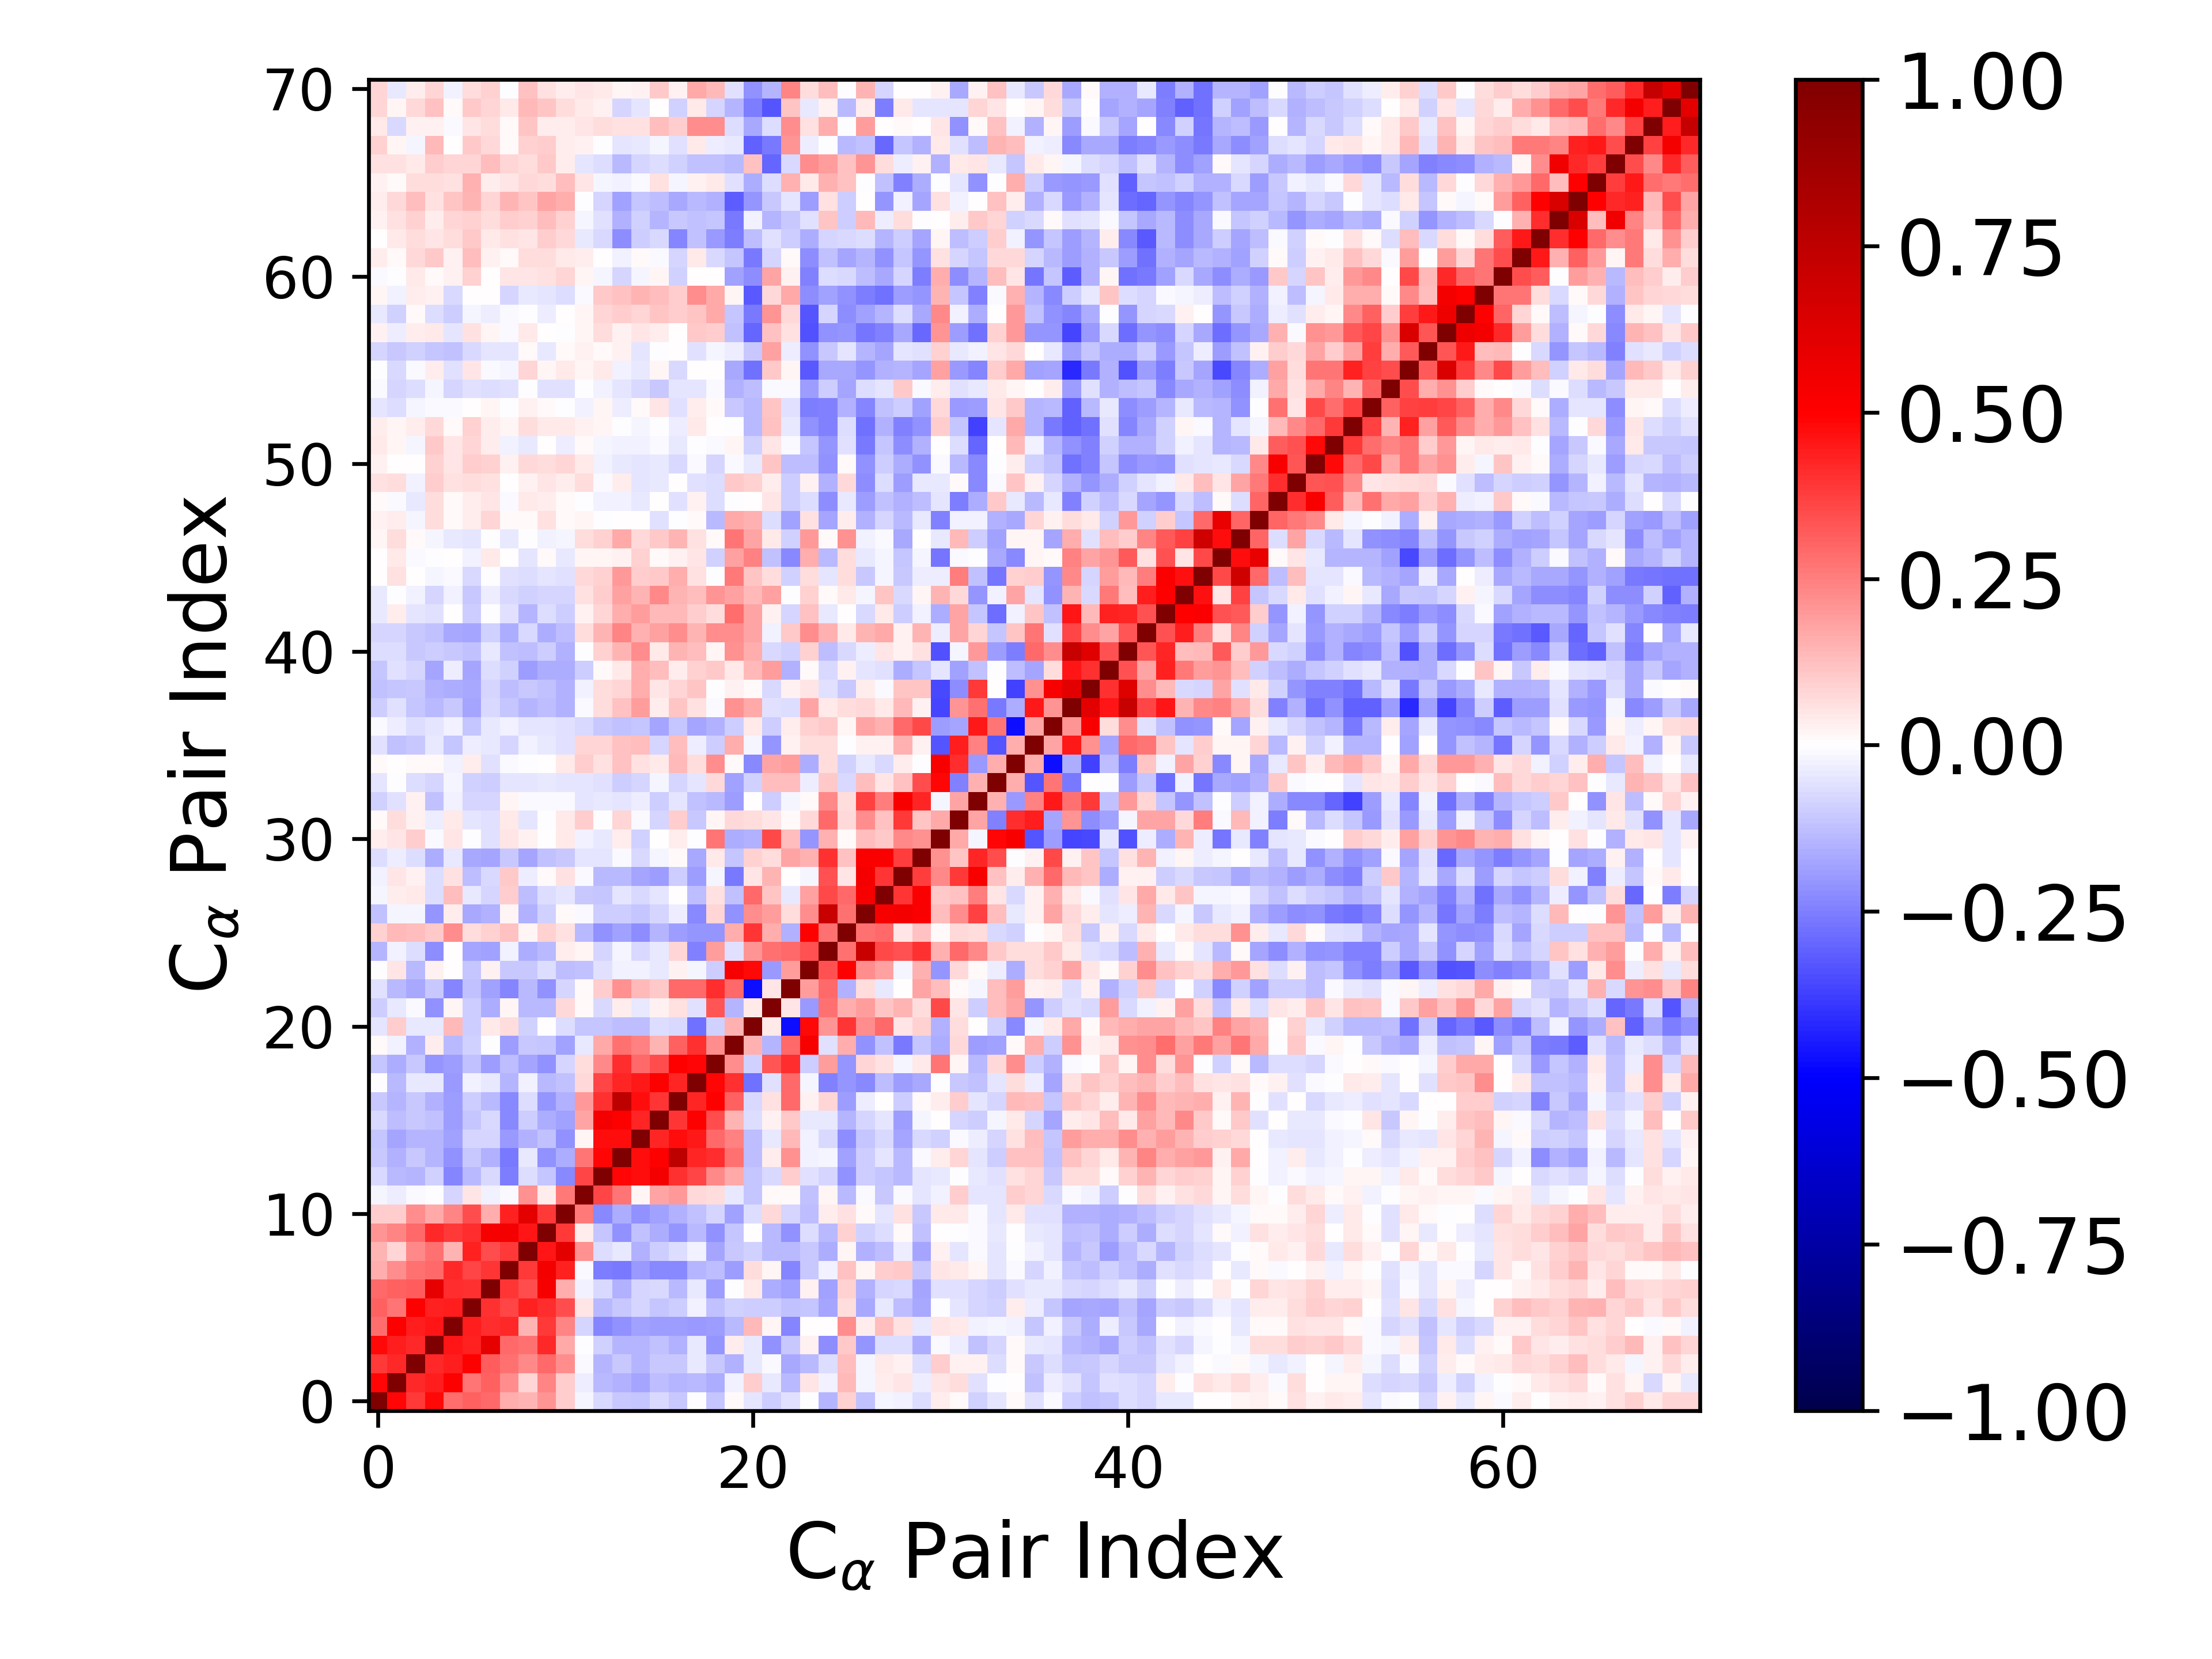

Values plotted in this chart, from the file beside it:
1.000000000000000000e+00, 4.868234363378350915e-01, 3.895667095822791803e-01, 4.819987689139229037e-01, 2.861818062076293967e-01, 3.121115863909194044e-01, 2.902571939521906841e-01, 1.610547833122574490e-01, 1.451194699381083419e-01, 2.050346182648368765e-01, 9.490953272409180519e-02, -2.040621010066256610e-02, -7.168238719522423974e-02, -1.027425488231021727e-01, -1.170530021894862077e-01, -7.796450893343481736e-02, -1.068089605364441197e-01, -3.021969094197493773e-03, -1.169903604893287458e-01, 1.293544055343561101e-02, -4.755277022403298082e-02, -1.001775622031145230e-01, -6.068698356365768293e-02, -5.091078948177060054e-03
4.868234363378350915e-01, 1.000000000000000000e+00, 4.182923200570594080e-01, 4.424129388786798289e-01, 5.048472105660162246e-01, 2.668275701404997369e-01, 3.068640295304052024e-01, 2.254724753322216446e-01, 8.039667871550623679e-02, 2.345965584997205811e-01, 9.878278837173606886e-02, -3.420158235978178890e-02, -1.361425922601664784e-01, -1.527628008566674356e-01, -1.795166795035309237e-01, -1.303913244463266730e-01, -1.432121184638019684e-01, -1.342303842900324506e-01, -1.575683777592715440e-01, -2.488323977866658404e-02, 9.569053687896435234e-02, -4.469464345030479957e-02, -1.393769627501560970e-01, 5.415729172874001601e-02
3.895667095822791803e-01, 4.182923200570594080e-01, 1.000000000000000000e+00, 4.217055295645026347e-01, 4.451536542845059286e-01, 5.020111441084256221e-01, 3.132946744762221125e-01, 2.773981879107052517e-01, 2.304037855631639597e-01, 2.951160729561994045e-01, 2.229184558421413442e-01, -1.159090745078629990e-02, -1.478141571106055541e-01, -1.051331947997833499e-01, -1.406547132526345667e-01, -1.092041981764047681e-01, -1.056482305508573694e-01, -4.640650080661683219e-02, -1.023563277871457761e-01, -1.520852710931000773e-01, -4.570366831724847340e-02, -1.290728241097818287e-02, -1.687414575201846567e-01, -1.366644550845049211e-01
4.819987689139229037e-01, 4.424129388786798289e-01, 4.217055295645026347e-01, 1.000000000000000000e+00, 4.540977302956721862e-01, 4.368340610032112048e-01, 5.936855534619444041e-01, 2.922692506229776499e-01, 2.762241643914707945e-01, 4.174168846016097500e-01, 1.689065160885829808e-01, -3.820815439782260063e-03, -9.250077634063469390e-02, -1.442561077250515966e-01, -1.472829948410123158e-01, -1.217667807090559579e-01, -1.555378790194420213e-01, -4.402997457058863140e-02, -2.071213146477143274e-01, 3.687027178996334087e-02, -4.008124224836726729e-02, -2.162894783103356533e-01, -1.077021422497448505e-01, 2.584122619813147836e-02
2.861818062076293967e-01, 5.048472105660162246e-01, 4.451536542845059286e-01, 4.540977302956721862e-01, 1.000000000000000000e+00, 4.424808429776991292e-01, 4.063546625407808421e-01, 4.183430866001640047e-01, 1.449900334703178861e-01, 3.864058090174148363e-01, 2.360756017843212151e-01, -7.819478758456058221e-02, -2.390476777892843741e-01, -2.147575760735031536e-01, -1.814020923507770056e-01, -1.932395772337248963e-01, -1.883402385417291269e-01, -2.026558160763365368e-01, -1.909081925698727089e-01, -1.336369733238467750e-01, 1.390043713760119870e-01, 1.608454234043862896e-02, -2.402928377007475802e-01, 6.711308034755246454e-03
3.121115863909194044e-01, 2.668275701404997369e-01, 5.020111441084256221e-01, 4.368340610032112048e-01, 4.424808429776991292e-01, 1.000000000000000000e+00, 3.997529944661196155e-01, 3.632487395677771458e-01, 4.309397260740231439e-01, 4.093150964228415845e-01, 3.503237387745266607e-01, 5.346913513515250821e-02, -1.392856843116848098e-01, -1.064164108144115550e-01, -8.219111649205683434e-02, -1.130843775226868381e-01, -1.005090133903237537e-01, -2.490408791595524404e-02, -1.193579747717699452e-01, -8.632540050311404700e-02, -9.574272731500688138e-02, -9.665257437499415183e-02, -1.195940523486142271e-01, -1.130310856731227137e-01
2.902571939521906841e-01, 3.068640295304052024e-01, 3.132946744762221125e-01, 5.936855534619444041e-01, 4.063546625407808421e-01, 3.997529944661196155e-01, 1.000000000000000000e+00, 3.931798097968315919e-01, 3.479324201451698961e-01, 5.284981587634542954e-01, 1.620470739447208708e-01, -2.883825747445128290e-02, -7.724366945899752146e-02, -1.489650317642128574e-01, -8.374221756068424283e-02, -7.260239509261483259e-02, -1.353986782950903911e-01, -4.133828644577725725e-02, -1.920664468187581742e-01, -6.405441723576072756e-03, 4.099591761466598455e-02, -1.635323903379914956e-01, -1.870229288957313274e-01, 3.002413234371886785e-02
1.610547833122574490e-01, 2.254724753322216446e-01, 2.773981879107052517e-01, 2.922692506229776499e-01, 4.183430866001640047e-01, 3.632487395677771458e-01, 3.931798097968315919e-01, 1.000000000000000000e+00, 3.892427139169662431e-01, 5.323320470699963725e-01, 4.300111716887884405e-01, -9.620684817290713411e-03, -2.504627959559204697e-01, -2.601243194452342311e-01, -2.006290028228701894e-01, -2.327027688308117848e-01, -2.324005510415095843e-01, -1.466608496063724343e-01, -1.307987344777786221e-01, -1.900319590471173659e-01, 6.464805480300758744e-02, 1.970316939270295650e-02, -2.412799252640830672e-01, -1.029021895784861945e-01
1.451194699381083419e-01, 8.039667871550623679e-02, 2.304037855631639597e-01, 2.762241643914707945e-01, 1.449900334703178861e-01, 4.309397260740231439e-01, 3.479324201451698961e-01, 3.892427139169662431e-01, 1.000000000000000000e+00, 4.563211219940039864e-01, 5.961796920680221268e-01, 2.177325572842642165e-01, -6.781812909740057849e-02, -4.111139535257232747e-02, -1.557556330181673332e-01, -9.759156082994584203e-02, -6.427155639201999338e-02, -2.832323164264125351e-02, -1.720301488956790525e-01, -1.028510685673829222e-01, -9.029346327377706094e-02, -1.355891582978947241e-01, -1.354119136768488496e-01, -1.074353407683742989e-01
2.050346182648368765e-01, 2.345965584997205811e-01, 2.951160729561994045e-01, 4.174168846016097500e-01, 3.864058090174148363e-01, 4.093150964228415845e-01, 5.284981587634542954e-01, 5.323320470699963725e-01, 4.563211219940039864e-01, 1.000000000000000000e+00, 3.846461073296648103e-01, 3.322815118523557432e-02, -1.098501951001009391e-01, -2.151987504200050527e-01, -1.221573893615029160e-01, -1.582715072375441567e-01, -2.077783484210256604e-01, -1.360000842411835664e-01, -2.166706275782039892e-01, -1.153868210037946179e-01, 2.761533011596524565e-03, -1.332594892495690686e-01, -2.183025548204618471e-01, -6.815287507347500551e-02
9.490953272409180519e-02, 9.878278837173606886e-02, 2.229184558421413442e-01, 1.689065160885829808e-01, 2.360756017843212151e-01, 3.503237387745266607e-01, 1.620470739447208708e-01, 4.300111716887884405e-01, 5.961796920680221268e-01, 3.846461073296648103e-01, 1.000000000000000000e+00, 2.616456045699747657e-01, -2.312991923887025014e-01, -1.575708544855141946e-01, -2.151761892817574684e-01, -1.854384332535688740e-01, -1.495010070279534642e-01, -1.199350490399799934e-01, -8.098977470148253921e-02, -1.850221657473361814e-01, -6.639277484376167326e-02, 7.709436979780828758e-02, -8.542262392303143215e-02, -1.276506218120360692e-01
-2.040621010066256610e-02, -3.420158235978178890e-02, -1.159090745078629990e-02, -3.820815439782260063e-03, -7.819478758456058221e-02, 5.346913513515250821e-02, -2.883825747445128290e-02, -9.620684817290713411e-03, 2.177325572842642165e-01, 3.322815118523557432e-02, 2.616456045699747657e-01, 1.000000000000000000e+00, 3.628544769853543350e-01, 2.734258346659815264e-01, 2.328621318150625799e-02, 1.751419192545402015e-01, 1.993448929847965456e-01, 7.633251381595310137e-02, 6.824133006690329128e-02, -4.106260642604194627e-02, -1.162555679500720390e-01, 1.382749004149924979e-02, 1.194222694872250010e-02, -1.216040608087104319e-01
-7.168238719522423974e-02, -1.361425922601664784e-01, -1.478141571106055541e-01, -9.250077634063469390e-02, -2.390476777892843741e-01, -1.392856843116848098e-01, -7.724366945899752146e-02, -2.504627959559204697e-01, -6.781812909740057849e-02, -1.098501951001009391e-01, -2.312991923887025014e-01, 3.628544769853543350e-01, 1.000000000000000000e+00, 4.845794572717698756e-01, 4.727246825954143916e-01, 5.362496598911852264e-01, 4.002724844993628128e-01, 3.607883305977056532e-01, 2.278897838022726219e-01, 1.707917420697799005e-01, -1.140916940348087744e-01, -7.775478084880470264e-02, 9.838206688629221042e-02, -5.701251646156869912e-02
-1.027425488231021727e-01, -1.527628008566674356e-01, -1.051331947997833499e-01, -1.442561077250515966e-01, -2.147575760735031536e-01, -1.064164108144115550e-01, -1.489650317642128574e-01, -2.601243194452342311e-01, -4.111139535257232747e-02, -2.151987504200050527e-01, -1.575708544855141946e-01, 2.734258346659815264e-01, 4.845794572717698756e-01, 1.000000000000000000e+00, 4.757867651556887401e-01, 5.037399892690800352e-01, 7.568605011373611413e-01, 4.284680946861001427e-01, 4.105968606481223970e-01, 2.776328918806218460e-01, -1.295355628830888450e-01, 3.267913421746692498e-02, 2.125723076540897705e-01, -2.364707249373866962e-02
-1.170530021894862077e-01, -1.795166795035309237e-01, -1.406547132526345667e-01, -1.472829948410123158e-01, -1.814020923507770056e-01, -8.219111649205683434e-02, -8.374221756068424283e-02, -2.006290028228701894e-01, -1.557556330181673332e-01, -1.221573893615029160e-01, -2.151761892817574684e-01, 2.328621318150625799e-02, 4.727246825954143916e-01, 4.757867651556887401e-01, 1.000000000000000000e+00, 4.284578019087658118e-01, 4.762226194109465682e-01, 4.528048903192669616e-01, 2.953113695914874604e-01, 2.473323722441758132e-01, -1.316433845654558787e-01, -4.389342887070572796e-02, 1.345768560317202600e-01, -2.872385550989401196e-02
-7.796450893343481736e-02, -1.303913244463266730e-01, -1.092041981764047681e-01, -1.217667807090559579e-01, -1.932395772337248963e-01, -1.130843775226868381e-01, -7.260239509261483259e-02, -2.327027688308117848e-01, -9.759156082994584203e-02, -1.582715072375441567e-01, -1.854384332535688740e-01, 1.751419192545402015e-01, 5.362496598911852264e-01, 5.037399892690800352e-01, 4.284578019087658118e-01, 1.000000000000000000e+00, 3.910514251762829407e-01, 5.035541316682459190e-01, 3.450874129331762963e-01, 1.473076643533499375e-01, -6.390074469448432659e-02, 2.980430256877932699e-02, 1.051009168569706914e-01, -3.918989571903403607e-02
-1.068089605364441197e-01, -1.432121184638019684e-01, -1.056482305508573694e-01, -1.555378790194420213e-01, -1.883402385417291269e-01, -1.005090133903237537e-01, -1.353986782950903911e-01, -2.324005510415095843e-01, -6.427155639201999338e-02, -2.077783484210256604e-01, -1.495010070279534642e-01, 1.993448929847965456e-01, 4.002724844993628128e-01, 7.568605011373611413e-01, 4.762226194109465682e-01, 3.910514251762829407e-01, 1.000000000000000000e+00, 4.226911127385431510e-01, 4.932745617654648584e-01, 3.119793895292558017e-01, -7.510328943714764116e-02, 6.116104776974956581e-02, 2.904228311100640059e-01, 2.785274770541876221e-02
-3.021969094197493773e-03, -1.342303842900324506e-01, -4.640650080661683219e-02, -4.402997457058863140e-02, -2.026558160763365368e-01, -2.490408791595524404e-02, -4.133828644577725725e-02, -1.466608496063724343e-01, -2.832323164264125351e-02, -1.360000842411835664e-01, -1.199350490399799934e-01, 7.633251381595310137e-02, 3.607883305977056532e-01, 4.284680946861001427e-01, 4.528048903192669616e-01, 5.035541316682459190e-01, 4.226911127385431510e-01, 1.000000000000000000e+00, 4.878979463189719312e-01, 4.022540399006583889e-01, -2.747609089324877241e-01, -5.534339021896488714e-02, 2.915440907351345978e-01, -2.210326710573971148e-02
-1.169903604893287458e-01, -1.575683777592715440e-01, -1.023563277871457761e-01, -2.071213146477143274e-01, -1.909081925698727089e-01, -1.193579747717699452e-01, -1.920664468187581742e-01, -1.307987344777786221e-01, -1.720301488956790525e-01, -2.166706275782039892e-01, -8.098977470148253921e-02, 6.824133006690329128e-02, 2.278897838022726219e-01, 4.105968606481223970e-01, 2.953113695914874604e-01, 3.450874129331762963e-01, 4.932745617654648584e-01, 4.878979463189719312e-01, 1.000000000000000000e+00, 2.232446933885368634e-01, -8.655100135549545493e-02, 3.354838524177068404e-01, 4.136089620007329937e-01, -1.003723524552888047e-01
1.293544055343561101e-02, -2.488323977866658404e-02, -1.520852710931000773e-01, 3.687027178996334087e-02, -1.336369733238467750e-01, -8.632540050311404700e-02, -6.405441723576072756e-03, -1.900319590471173659e-01, -1.028510685673829222e-01, -1.153868210037946179e-01, -1.850221657473361814e-01, -4.106260642604194627e-02, 1.707917420697799005e-01, 2.776328918806218460e-01, 2.473323722441758132e-01, 1.473076643533499375e-01, 3.119793895292558017e-01, 4.022540399006583889e-01, 2.232446933885368634e-01, 1.000000000000000000e+00, 1.507488534915526479e-01, -1.475170983392223023e-01, 2.915381939882655260e-01, 5.290910391842309490e-01
-4.755277022403298082e-02, 9.569053687896435234e-02, -4.570366831724847340e-02, -4.008124224836726729e-02, 1.390043713760119870e-01, -9.574272731500688138e-02, 4.099591761466598455e-02, 6.464805480300758744e-02, -9.029346327377706094e-02, 2.761533011596524565e-03, -6.639277484376167326e-02, -1.162555679500720390e-01, -1.140916940348087744e-01, -1.295355628830888450e-01, -1.316433845654558787e-01, -6.390074469448432659e-02, -7.510328943714764116e-02, -2.747609089324877241e-01, -8.655100135549545493e-02, 1.507488534915526479e-01, 1.000000000000000000e+00, 4.508446541217305675e-02, -4.716941283689066178e-01, 4.842066264540604847e-01
-1.001775622031145230e-01, -4.469464345030479957e-02, -1.290728241097818287e-02, -2.162894783103356533e-01, 1.608454234043862896e-02, -9.665257437499415183e-02, -1.635323903379914956e-01, 1.970316939270295650e-02, -1.355891582978947241e-01, -1.332594892495690686e-01, 7.709436979780828758e-02, 1.382749004149924979e-02, -7.775478084880470264e-02, 3.267913421746692498e-02, -4.389342887070572796e-02, 2.980430256877932699e-02, 6.116104776974956581e-02, -5.534339021896488714e-02, 3.354838524177068404e-01, -1.475170983392223023e-01, 4.508446541217305675e-02, 1.000000000000000000e+00, 5.014198009660059824e-02, -1.982165345200548601e-01
-6.068698356365768293e-02, -1.393769627501560970e-01, -1.687414575201846567e-01, -1.077021422497448505e-01, -2.402928377007475802e-01, -1.195940523486142271e-01, -1.870229288957313274e-01, -2.412799252640830672e-01, -1.354119136768488496e-01, -2.183025548204618471e-01, -8.542262392303143215e-02, 1.194222694872250010e-02, 9.838206688629221042e-02, 2.125723076540897705e-01, 1.345768560317202600e-01, 1.051009168569706914e-01, 2.904228311100640059e-01, 2.915440907351345978e-01, 4.136089620007329937e-01, 2.915381939882655260e-01, -4.716941283689066178e-01, 5.014198009660059824e-02, 1.000000000000000000e+00, 1.924156267155506528e-01
-5.091078948177060054e-03, 5.415729172874001601e-02, -1.366644550845049211e-01, 2.584122619813147836e-02, 6.711308034755246454e-03, -1.130310856731227137e-01, 3.002413234371886785e-02, -1.029021895784861945e-01, -1.074353407683742989e-01, -6.815287507347500551e-02, -1.276506218120360692e-01, -1.216040608087104319e-01, -5.701251646156869912e-02, -2.364707249373866962e-02, -2.872385550989401196e-02, -3.918989571903403607e-02, 2.785274770541876221e-02, -2.210326710573971148e-02, -1.003723524552888047e-01, 5.290910391842309490e-01, 4.842066264540604847e-01, -1.982165345200548601e-01, 1.924156267155506528e-01, 1.000000000000000000e+00
-1.407973903770591562e-01, -2.604140606570991973e-02, -6.628621245236085424e-02, -2.206620298692917870e-01, 6.626980705990698391e-03, -1.720558104909785946e-01, -1.818376206094254599e-01, -2.666249419200294318e-02, -1.593110459750565477e-01, -1.375730479477363100e-01, 3.666013986746829295e-02, 1.945458872030828359e-02, -7.852514037943790493e-02, -1.840268861186813987e-02, -7.547437697704538484e-02, -4.570460897332438710e-02, 7.848753646521390570e-02, -2.425392197036606301e-01, 1.914262759981946727e-01, -6.157629911719988969e-02, 2.079642027073041466e-01, 2.735004329964549896e-01, 2.935828753353790788e-01, 3.381119946882041871e-01
8.644383893784618467e-02, 1.368367245017078626e-01, 1.323591461475202014e-01, 1.021612117796534269e-01, 2.252061981921087142e-01, 6.686293450224903290e-02, 9.272022653008496484e-02, 1.175167293542851987e-01, 1.577373692911102424e-02, 9.239012433530222057e-02, 6.067980964551301232e-02, -1.404758847856752146e-01, -2.156946447408940870e-01, -1.836855282275081380e-01, -2.246909657046226583e-01, -1.454843372682102787e-01, -1.882968744126396199e-01, -2.097514822683125557e-01, -2.046249296176586296e-01, 1.572973878641165391e-01, 3.980330171995477007e-01, 1.616363593907520768e-01, -1.533554527712905624e-01, 5.045892406130956243e-01
-1.224408408059283193e-01, -2.172800213019192295e-02, -1.876254447638920839e-02, -2.075696971752551134e-01, 3.700111689331742060e-02, -1.709880118407120508e-01, -1.538060407058601531e-01, 2.318727485170727146e-02, -1.510265838102062830e-01, -9.150095842493981280e-02, 1.315604349120884017e-02, -1.542717888758919111e-02, -9.631794788872495572e-02, -9.925227551446570706e-02, -1.144922731110217112e-01, -8.126653901718676465e-02, -3.729286197826656157e-02, -2.325007493185124730e-01, 7.877389281556025635e-02, -2.114811581355957870e-01, 2.220915748037107229e-01, 1.878800454961659649e-01, 6.768576919780343315e-02, 2.221280365067848095e-01
-1.923934333681410688e-02, 3.440069691879324432e-02, 4.067352684501687049e-02, -6.776537058713041906e-02, 1.279853126255326989e-01, -4.441127527589466134e-02, -7.914357756218880213e-02, 1.012991164652298354e-01, -1.265750999249845021e-01, -6.560367444398189363e-02, -4.829449229706733737e-02, -1.054403182113215626e-01, -1.129336088372593083e-01, -5.322422953978570709e-02, -7.246146337376112301e-02, -5.303979013173706902e-02, 5.992150427487487156e-03, -1.302763345531574857e-01, 6.200805698502018931e-02, -1.193124806474629568e-01, 2.904665979549363453e-01, 1.171737051069576818e-01, -3.974233354542578561e-02, 1.834811628392948035e-01
-2.495860632594165338e-02, 4.918365798280980444e-02, 2.401662824576305741e-02, -6.576221290429894173e-02, 5.747441393639647622e-02, -1.256172705630801967e-01, -7.232833975728060472e-02, 1.068018605118414704e-01, -3.608441813017090882e-02, 8.553849391793851356e-03, 6.048351040662048456e-02, -1.041318498983089674e-02, -1.347111520875357016e-01, -1.378627619814790650e-01, -1.728237966412861093e-01, -1.928048996918282632e-01, -1.004636860591617969e-01, -1.902581745073531061e-01, -1.714068188167532439e-02, -2.579170596718323716e-01, 4.760519747500868010e-02, 1.436982078297028564e-01, 3.975365144086302586e-03, -1.804118364379030462e-02
-7.001433241648923056e-02, -3.509138556578959151e-02, -6.695403040980457687e-02, -1.596334841994296316e-01, -4.268803171891188963e-02, -1.663682872501318910e-01, -1.749414470457677506e-01, -1.036895005006604614e-01, -1.756768005168054259e-01, -1.190316798654887653e-01, -1.030892822351583277e-01, -4.807483245808211181e-02, -4.787899606004984016e-02, -1.049504958826724850e-02, -7.255112956576033334e-02, -2.051622809585951224e-02, 1.442591109911129342e-02, -1.652585797367861487e-01, 4.197345179093329298e-02, -1.105037890814077189e-01, 8.869494743211307763e-02, 6.655904064177819990e-02, 1.757127341996498893e-01, 1.503627214663359746e-01
3.693232144800465133e-02, 4.823898386306023356e-02, 9.842226253045426032e-02, -1.087141496218944035e-02, 5.233436324954560126e-02, -2.323127525079492391e-03, -5.504123664323105902e-02, 5.290978371668977193e-02, 2.632280598815572165e-02, 3.074469651101214857e-03, 4.141839341456039075e-02, -2.476032048217241197e-02, -4.233137977862558299e-02, 3.327581279740540743e-02, -8.729987327133281738e-02, 3.904742825407894920e-03, 3.441688870691747559e-02, -6.849655291729362522e-03, 2.700072973466188242e-01, -1.570662362705354254e-01, -1.527362188864214154e-01, 3.542046381519319831e-01, 1.262929046488231455e-01, -2.038247121731590894e-01
9.629629251330594150e-03, 6.487025987590018528e-02, 2.734635602788334369e-02, -3.614299492349654086e-02, 4.652490595826836578e-02, -5.408503066717823549e-02, -5.747423248667549861e-02, 4.587772260380239969e-02, -5.216677133293490254e-02, -7.659645557629072773e-03, 4.566380535877134078e-02, 9.974386493787185115e-02, -8.049824207939507755e-04, 7.966655969037629570e-02, -1.106153399038508484e-02, -8.541965779385819746e-02, 9.423970229973863133e-02, -1.084679549780912106e-01, 2.083685665553255267e-02, 7.092060882830572566e-02, 6.295814457033199751e-02, 4.719833072342497632e-02, 1.418879612250054448e-02, 7.543728393463987325e-02
-8.659098259802458508e-02, -5.559269903588823225e-02, 3.120217920367803627e-02, -1.247934284495731128e-01, -3.065505089392681765e-02, -8.099362654703715081e-02, -8.307843048029719957e-02, 2.069891605652084826e-02, -1.537464067167765985e-02, -1.379076476432126476e-02, -1.545372949332210304e-02, -5.164890388172275332e-02, -3.960593670089918722e-02, -5.073892993702793647e-02, -3.589376611681606433e-02, -9.383193423788756260e-02, -4.814123417773857189e-02, -1.225746782834495063e-01, -1.378570642406081737e-01, -1.883938052162085486e-01, 2.475991447726979058e-03, -9.474269583465248779e-02, -1.760881292300254738e-02, 1.275157488883811412e-02
-4.933686071574917842e-02, -2.381921031615886510e-03, -6.859905590719879431e-02, -7.982286551310641132e-02, -2.323724476107269163e-02, -9.124301565404678571e-02, -9.973141020760872832e-02, -5.226568952967019371e-02, -5.153782731235150016e-02, -4.457682904516629963e-02, -5.355008080529182618e-02, -5.345473614430448772e-02, -5.975415107604516163e-02, -9.948634961527108578e-02, -8.029055731177672794e-02, -1.771120634492704543e-02, -8.385807747442319826e-02, -5.272094390353656429e-02, 7.622494369516344404e-02, -1.803935011364472818e-01, -9.180885137124844553e-02, 1.284367471015561701e-01, 1.295154169895373908e-01, -3.898445724863160156e-02
1.370760334024976983e-02, 3.287228792106834229e-03, 1.423406057971880051e-02, 1.108011541355921614e-02, -2.410638916512163402e-02, 3.266325865688723268e-02, -6.201293821011046037e-02, -1.533290100730323388e-02, -4.383088646465326844e-03, 2.867219499133523853e-04, 3.912635471464698950e-02, 9.648163479030301415e-02, 6.140591568997584571e-02, 1.247071045735492489e-01, 6.111505180864137271e-02, 4.135538250447427788e-02, 1.395539594035160869e-01, 6.592693203231295151e-02, 2.262026645830615690e-01, 1.096624451237411015e-02, -2.273059190608341384e-01, 1.739852148232265694e-01, 1.904002706128231082e-01, -1.608492300787728313e-01
-5.513097998957851298e-02, -1.204686338682278285e-01, -1.053708340047099928e-01, -4.073662348340976319e-02, -1.155442625638824355e-01, -3.456799781596322368e-02, -4.611000950501994294e-02, -8.173751645567535473e-02, -2.583234618056063497e-02, -4.541127724336771476e-02, -5.496213873549475604e-02, 8.000200328299375552e-02, 8.460267042273364457e-02, 1.212076773413327951e-01, 1.266280894725048678e-01, -7.942616800575208469e-02, 1.264364494597378097e-01, -3.146252116341786975e-02, -9.814916105191576201e-02, 1.626570648044837475e-01, -2.121138969080627393e-02, -2.057588102145703757e-01, 3.027132575076927484e-02, 6.702741350683634469e-02
-1.438164595527920836e-02, -3.377310642787747369e-02, -6.745515773237600876e-02, -5.215579836396169733e-02, -2.359289923083945917e-02, -1.161591466200970618e-01, -4.497865465785705341e-02, -2.555566628561383932e-02, -5.132720350590908032e-02, -5.095063489965254849e-02, -6.154623494157539232e-02, -7.257444942270287191e-02, -1.064461412550942732e-01, -1.206940745876132343e-01, -1.135621850570009972e-01, -1.748474852004243685e-01, -1.097528197814706674e-01, -1.773355793174947737e-01, -1.535902197563479010e-01, -9.890499744457674491e-02, 4.426576906545096751e-02, -9.752951372840330813e-02, 3.902759311070164161e-02, 9.320103994574174822e-02
-9.890980121438028294e-02, -5.733772205082398460e-02, -1.098289706258167991e-01, -1.381242660050681637e-01, -1.080845586830896099e-01, -1.776179981024529619e-01, -7.538676217260832646e-02, -1.113086733471831263e-01, -1.481863315239380086e-01, -1.312852776641301455e-01, -1.520061467087466534e-01, -1.313166861793422201e-02, 6.351292326036499236e-02, 1.178377379419050380e-01, 1.896847060652384065e-01, 3.701801466714114974e-02, 1.138380520031872511e-01, 5.756375206708377879e-02, -8.775195765867865177e-03, 2.112760544177204880e-01, 1.681604170831104417e-01, -5.477114099091321547e-02, -6.799652244384084276e-02, 1.772302359928885629e-01
-1.181253863285200295e-01, -1.137572374602890679e-01, -1.091066911093575009e-01, -1.534287122248373381e-01, -1.569284759812675789e-01, -1.688007351272925727e-01, -8.245246480422151192e-02, -1.260235310328138569e-01, -1.048868232588078819e-01, -1.222107367347465695e-01, -1.506970438520278122e-01, -2.667079726893014160e-02, 6.414835742589011791e-02, 8.555084654161476676e-02, 1.627665202547652068e-01, 5.246094605914718850e-02, 8.343893577271663253e-02, 1.096037150859103526e-01, -4.228153327440679725e-03, 2.450108473944601073e-02, 1.328813664744178669e-02, -7.146200186965878665e-02, 3.066766630059826818e-02, 5.088526057641820644e-02
-1.099862064924286564e-01, -5.851374842390012765e-02, -7.965601342908376625e-02, -1.787814875993188612e-01, -3.489519406049416267e-02, -1.758075844489480344e-01, -6.999559240958855288e-02, -9.292180936826008320e-02, -1.883204017092913185e-01, -1.592807882173436218e-01, -1.577052735403204620e-01, -9.481529358475020153e-02, 1.217522310717965121e-02, 4.613739401519488526e-02, 1.593068880576105351e-01, 1.311260735568945401e-01, 3.880455767223604802e-02, 9.031145817726027314e-02, 1.072843328368193599e-01, 4.566071758300024874e-02, 1.346141488697487343e-01, 1.920153765609153851e-01, -1.516366633763918947e-01, 1.229875132075437631e-02
-6.309858716011995661e-02, -6.973777823521105923e-02, -1.081059782709232336e-01, -9.533584435648337352e-02, -1.036043824237394134e-01, -1.228724242987834503e-01, -4.262894750347155648e-02, -1.177577501932610266e-01, -1.308683335398226344e-01, -9.993809630852380776e-02, -1.517534377477658680e-01, -3.916897083051346963e-03, 8.993843116380195735e-02, 1.456564719801090591e-01, 2.217700944778850103e-01, 4.653870837220413365e-02, 1.476453765097355264e-01, 1.307772089601468846e-01, 1.980687797080599860e-02, 2.161156591625203738e-01, 1.628361892155558155e-01, -7.696110780830889286e-02, -9.350412767027704852e-02, 9.124723804228587754e-02
-7.991651272652236515e-02, -7.971665900242320968e-02, -1.053835804981210350e-01, -1.244588673981072979e-01, -1.645517830076212162e-01, -1.723361211517656644e-01, -9.151108432438875839e-02, -1.589312981846605910e-01, -7.143723701759067957e-02, -1.633413979973056540e-01, -1.272362385378130178e-01, 6.598191068354344879e-02, 1.418652603966430170e-01, 2.376932628468609310e-01, 1.554421462405356780e-01, 1.815431499832274309e-01, 2.233637767774017957e-01, 1.483026409566959303e-01, 2.211643436373559590e-01, 2.239781299324427044e-01, 1.724336139946109070e-01, -2.884870126981274943e-02, 1.017141139806103656e-01, 2.253537066036488123e-01
-4.187721155277246421e-02, 3.308048661912332822e-02, -4.741907155018839498e-02, -5.900246364220834705e-02, 2.457123930726997068e-03, -9.705038250898181951e-02, -7.115197005325047883e-03, -5.551564341858938184e-02, -1.472707235034245443e-01, -6.453938556440855234e-02, -1.008922036632797919e-01, 2.353118968489772284e-02, 7.906997486241172657e-02, 1.634571520935154676e-01, 1.877886591218518586e-01, 1.381601572034950876e-01, 1.400082902948662777e-01, 9.638605244727188603e-02, 6.909235714396533279e-02, 2.848410502729603055e-01, 1.775124235956022922e-01, 3.113231715316554238e-02, -8.353626441116282497e-02, 1.187653070732762051e-01
-4.456265046840768296e-02, -3.138825588553430853e-03, -2.625293933077205849e-02, -8.455470434965617343e-02, -2.877059427534269659e-02, -1.020088108216344047e-01, -3.354415915860261416e-02, -7.509616217382626691e-02, -8.623914260819987021e-02, -8.537262631555475600e-02, -8.391461739635089345e-02, 5.655751279646336477e-02, 1.000939618182535296e-01, 1.839318674689250366e-01, 1.414043614980210473e-01, 2.325838584543850895e-01, 1.431443163022404486e-01, 1.320578499074096801e-01, 2.057896596702307457e-01, 1.820646752791713618e-01, 1.383788820577293854e-01, 1.853048252091262227e-01, -5.101499227910691846e-03, 9.231740418047330865e-02
8.853218389480536086e-04, 5.981367400567619980e-02, 3.434204769497757343e-03, -1.989418463945814494e-02, -1.157088756732122491e-02, -7.155592419848448571e-02, -4.613588063693723103e-03, -5.747413464184508020e-02, -6.321406371339191588e-02, -4.934124890511074751e-02, -5.679432404323624811e-02, 7.477372915870418579e-02, 9.218466171536612852e-02, 1.975301872182571861e-01, 9.407516287469774863e-02, 1.055395681100378957e-01, 1.592081599183504947e-01, 5.645387667983441105e-02, -3.952406931133535181e-03, 2.612846652231067823e-01, 1.101494776132010273e-01, 6.734964769757834091e-02, -8.725085882649692703e-02, 6.483541329577796608e-02
8.248734741297270717e-04, 4.544167233286078994e-02, -1.205071301248842978e-02, -5.951283853291220154e-04, 3.932830308689392630e-03, -2.997158774073916537e-02, 4.365327529187153915e-02, 1.662893320095170128e-03, -4.906755972508779901e-02, 1.189840757512351625e-02, -4.525955522225222349e-02, 2.260540004112400470e-02, 1.564340312165377750e-02, 3.056471406861987691e-02, 8.881975687414359055e-02, 1.114770180182743202e-02, 2.730010379376125035e-02, 4.773666976241890125e-02, -8.818201462790606349e-02, 1.801905429632307820e-01, 2.472567969332992166e-01, -1.207405609640078564e-01, -2.316430091337089436e-01, 1.585455485989572533e-01
1.979867734354710460e-02, 6.929313998271846575e-02, 1.136677345264967658e-02, -1.762132524835096498e-02, -4.374329805481427108e-02, -4.757884436457658628e-02, -2.064931489419033830e-03, -4.127798400109734811e-02, -4.708040253515925408e-03, -2.391965774968954003e-02, -1.911774415214304371e-02, 6.812388780995905224e-02, 8.809782673050202406e-02, 1.669093996266381441e-01, 7.319357397577222479e-02, 1.040628359311378953e-01, 1.434286297646227282e-01, 5.966145989328973387e-02, 1.468074234680623313e-02, 2.702522876745615532e-01, 1.721775028387202144e-01, 4.262731978825497897e-02, -8.748494436256946949e-02, 1.985307600440853193e-01
2.826788917889035135e-02, 3.481526960659826753e-02, -2.008177857449981382e-02, 6.605749341089016402e-02, 8.292250243245865432e-03, 3.872081556967117699e-02, 8.395957295090780703e-02, 1.431375216121646976e-02, 1.181402536020823880e-02, 5.937256002162841911e-02, 1.299893617641598338e-02, 1.621325419382687455e-02, -4.648602835680905494e-03, 2.215483821081798768e-03, 2.152141015346561471e-03, -5.635729576861481238e-02, -7.752476902094108079e-03, 1.168941010783556937e-02, -1.333196720862705187e-01, 1.703990383204868064e-01, 1.503035723182429562e-01, -6.697274586643317540e-02, -1.873187318439244464e-01, 6.126036903520088589e-02
8.627759430194425691e-03, -1.371081012361726609e-02, -3.980818035775430391e-02, 6.674276935840535441e-02, 1.305894452681370839e-02, 3.433656738094562066e-02, 5.216500582154489501e-02, -1.556220864878168561e-02, 4.220168179509506401e-02, 3.239333220658930507e-02, 8.045531975495326740e-03, -2.024989113226302942e-03, -2.749450091444005650e-02, -3.068186859079624976e-02, -4.656409038163446257e-02, 6.954919727790975434e-03, -5.740218014474791214e-02, 2.742421989483814423e-02, -6.277868346896710305e-02, -6.161236378986810307e-03, 7.727991884662965306e-03, 4.797891605135493065e-02, -9.419181268282368624e-02, -6.428326726890393195e-02
5.483919405935179514e-02, 6.534165200011488039e-02, -2.898248748068744940e-02, 9.775235085000957835e-02, 5.608780433827498940e-02, 6.519934338680483110e-02, 6.009922601578342877e-02, 6.864652403369024547e-03, 2.833841383270139375e-02, 4.697448618839945855e-02, 3.680790652141688324e-02, 6.336781343583357262e-02, -9.401558642995877860e-03, 3.386160672134268246e-02, -5.291325610559734910e-02, -4.653326963559269169e-02, 7.208060711199420177e-03, -5.551875849861984819e-02, -6.967850958489774094e-02, 1.085578176615897977e-01, 8.684742897698936870e-02, 3.425669033952724596e-02, -1.009323887490391619e-01, 2.943989763667674217e-02
2.738036356465515728e-02, 3.833961103780703095e-03, 9.437165666503071230e-04, 9.024142811183887003e-02, 5.107688257218884198e-02, 9.736979032760163799e-02, 8.803526009855160150e-02, 2.696813658615046169e-02, 7.620414391982667512e-02, 7.028315346024618937e-02, 8.514030047697504489e-02, 4.236103391384392347e-02, -2.852602270479491497e-02, -4.364476666617843337e-02, -4.981277093249534410e-02, -4.324856887471389272e-02, -7.656131942872985985e-02, -1.524663861238966661e-02, -8.134583680098879388e-02, -9.999562511551433192e-03, -3.989038427034606593e-02, 1.158427626118408993e-01, -1.292653761063868867e-01, -1.254891981125930978e-01
4.407678398690621779e-02, 1.822048621765561330e-02, -2.228677068304042025e-02, 1.062250582576665103e-01, 5.310784032003627864e-02, 7.952170472265374102e-02, 3.195140226368604897e-02, -2.542538768995644335e-02, -4.518561057734916259e-02, 6.443086003261444712e-03, -3.646067998659008325e-02, 1.088925192317395998e-02, -1.901924955809413190e-02, -2.866590698313191757e-02, -2.628485162719170973e-02, -7.953223002303956221e-03, -4.629907986279230281e-02, -1.888118862983343305e-04, -1.273197441753429540e-02, 1.572958390113524466e-02, -9.315658556635179888e-02, 5.324452433637603954e-02, -1.068584645369004445e-02, -1.150268420217776394e-01
3.789670099548282656e-02, 1.846611970466275829e-02, 3.453306351183541012e-02, 7.808749579875115532e-02, 1.314412579064834843e-02, 9.156965932046791379e-02, 3.711011162150868598e-02, 2.267837966551927362e-02, 6.550553454844480761e-02, 4.371178687258631818e-02, 4.139021061345270203e-02, 2.584335590553893044e-02, 2.299809873446014008e-02, -1.987544027412671468e-03, -1.808326923554369817e-02, -1.910006909572386710e-04, -3.265533602893969101e-02, 3.924292457737436901e-02, 3.678150155733256842e-03, -1.894564505466571217e-04, -1.362609613697328692e-01, 1.224720835469118446e-01, -4.518251647562219336e-02, -2.181186867789080552e-01
-4.780873607859479485e-02, -6.582228524501806954e-02, -1.892595012674170088e-02, -1.120225108261191892e-02, -1.512240057245701347e-02, 3.587976898679208406e-03, 2.067973168265746509e-02, -5.648154251710258388e-03, 2.350787728584372016e-02, 1.409931068632529032e-02, -5.815631358469572527e-03, -2.850483428541334199e-02, 2.229718583031674653e-02, -3.743681236153166558e-02, 9.817346857151566103e-03, 4.733511297744440877e-02, -6.046429099391025658e-02, 3.686043126429317668e-02, 8.200028817701593767e-03, -1.058326966183976287e-01, -1.405908554369145191e-01, 1.150067275606947437e-01, -5.904517792554152267e-02, -2.531086145892912365e-01
-1.145163539206245015e-02, -8.460276041169478844e-02, -7.028821981937159735e-02, -2.097703383998736001e-02, -8.240675806772677914e-02, -6.191631970560684817e-02, -6.403001105816505389e-02, -5.881383269659968410e-02, -2.692963742430702894e-03, -5.604146216877334968e-02, -5.553824011754246448e-02, -3.860384439681092440e-03, -2.950892819806342354e-02, -4.990677696617330794e-02, -7.374592373874352957e-02, -1.031335967916655882e-01, -4.799002277173191472e-02, -4.813657515225124722e-02, -1.495477018186248085e-02, -1.503703532964758560e-01, -1.305819115813839082e-01, -9.131507574579799183e-03, -1.414119017226673353e-02, -1.902706810085908196e-01
-8.203228742841182572e-04, -7.430919301928133602e-02, -1.452139710914680283e-02, 3.424980273573843131e-02, -5.890972358108019502e-02, 5.219454607961987458e-02, -1.056955245925677439e-02, -2.193049326591160753e-02, 8.298849995042020811e-02, 1.729819535451230378e-02, 4.084765024035901665e-02, 1.908846280847273369e-02, 3.969590914103444251e-02, -2.459732012255086420e-02, -4.416031421367252324e-02, 1.782400198868790142e-02, -7.569678429374283868e-02, 5.581933275011112701e-03, 5.269098689396286422e-03, -1.643973052203598906e-01, -2.740745234195571256e-01, 1.041117991478114208e-01, 1.624342214275051668e-02, -3.271284736238170288e-01
-8.591028336467071425e-02, -1.090074880156277626e-01, -8.699235423402758294e-02, -1.115351989686108880e-01, -1.208705524549119059e-01, -7.586308618758309807e-02, -5.460128360681248960e-02, -4.804667535351882235e-02, 1.078418937781978719e-02, -4.088450676901044661e-02, 1.363415934667457086e-02, 3.012018831805317320e-02, 1.055950566050680751e-02, 2.796661944883064785e-02, -5.172431080728871755e-02, -5.423773434824587583e-03, 5.945639237655644255e-03, -5.498041891769093331e-02, -2.155237080424588642e-02, -3.567283522065652079e-02, -1.035956854455971909e-01, 1.857024828383579129e-01, -3.653901819831610609e-02, -2.144139807375848583e-01
2.390907475147302855e-02, -3.527777849265100601e-02, 3.641047516678458384e-02, 4.161879803552142459e-02, -4.999471586000364676e-02, 5.965416376431437184e-02, 1.690732124999394861e-02, -1.545766660550645585e-02, 4.566026579703837823e-02, 1.522856619788509527e-03, -2.137621601592326441e-03, 2.005784254989356405e-02, 6.340104729422442464e-02, 2.631733755592852511e-02, 4.901959683642807125e-02, 3.823351807848934802e-02, 1.757558773858602626e-03, 1.039784113845186458e-01, 9.958678907733720109e-02, -1.209669506742477724e-01, -2.979561262406164035e-01, 1.238585243252042084e-01, 5.556431358503456652e-02, -3.378076977807900616e-01
-4.222007450694503783e-02, -8.599388411476789618e-02, 1.455033748428959973e-02, -6.935902753359832196e-02, -1.000082384068488039e-01, -1.795428820562306252e-02, -3.462847951005821462e-02, -1.302219926424047838e-02, -2.603300520011171074e-03, -3.349276935243930553e-02, 5.606231754285958928e-03, 2.036584444962154933e-02, 8.114554270064060215e-02, 9.789130072011649475e-02, 8.203693672686079852e-02, 1.099184969910539517e-01, 9.400721865820048373e-02, 1.107431882791944100e-01, 1.648452400200657864e-01, -1.117069285474899532e-01, -2.600557874706572736e-01, 2.092479158046354759e-01, 7.513411307140556439e-02, -3.308991418751814906e-01
2.037278619122214612e-02, -2.472231208386833218e-02, 3.140833372750569119e-02, 2.595974245741487774e-02, -7.789032383640638602e-02, 4.980982725975785681e-03, 2.145160869753365805e-03, -8.532071414070477311e-02, -4.234711426658113731e-02, -5.002380633412153998e-02, -6.971563616408907316e-02, -9.559716643655298551e-03, 1.053037263718830108e-01, 1.233127946671584013e-01, 1.430607466238682512e-01, 1.277664441872234935e-01, 9.645466038567447609e-02, 2.255832125194293380e-01, 1.664508882708275461e-01, 2.308716420049037460e-02, -3.208854250113420403e-01, 7.574751908618204688e-02, 1.684834392690712501e-01, -2.261929938106438109e-01
-1.298115739780036221e-02, -7.584116036853848219e-03, 4.162398509718659434e-02, 1.197083303478049462e-02, 2.386158878236511668e-02, 8.905836185949637940e-02, 4.896290936822971819e-03, 4.913458512532083849e-02, 5.207329589240324713e-02, 5.695548894727508332e-02, 7.855459193379112082e-02, 1.652836245941245383e-02, -1.770903837038234271e-02, -7.848564177279282461e-02, -1.947524083230314090e-02, 1.778774312570946536e-02, -9.288432357052442412e-02, 9.785169090837555063e-05, 8.823639201744686532e-05, -1.845048976586823319e-01, -2.216558827851816404e-01, 1.725487714978518605e-01, 2.551657165127592386e-02, -2.453221996634089297e-01
... 10 more rows
